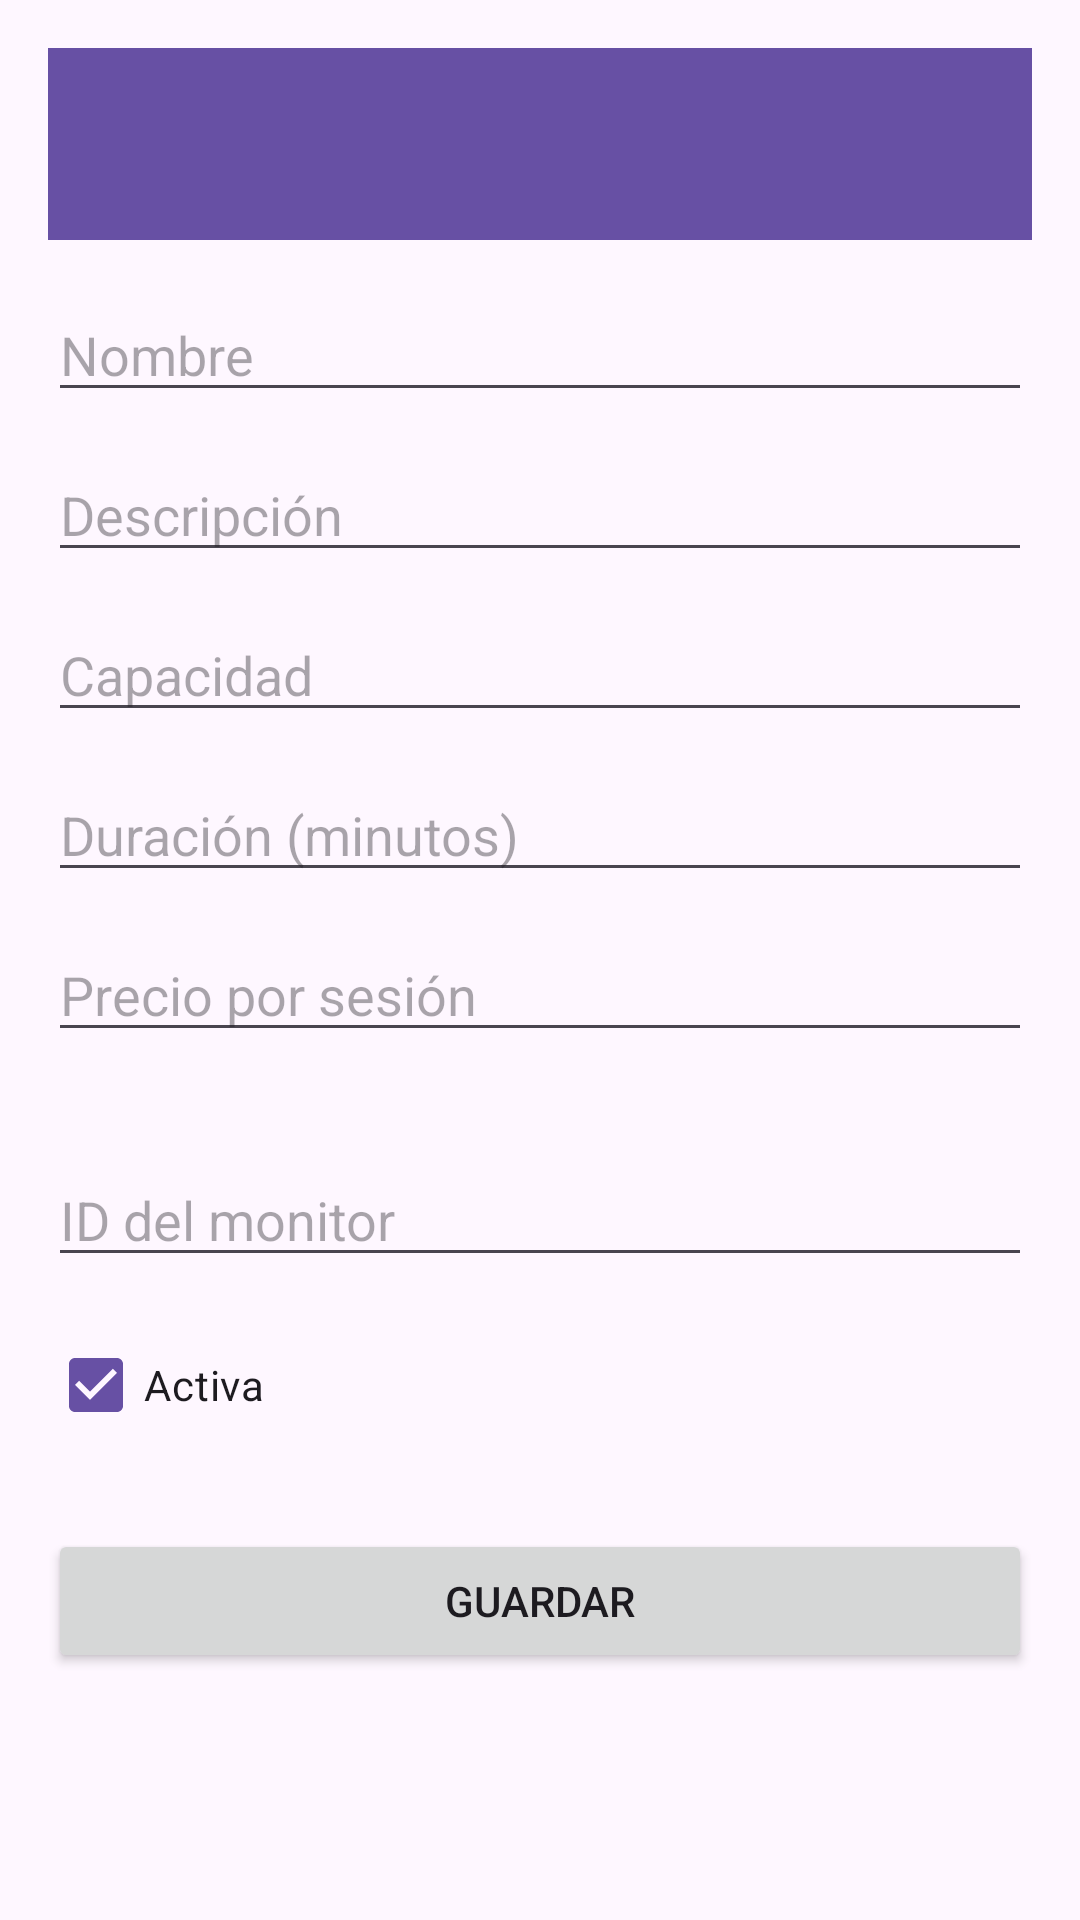

Android layout source for this screen:
<!-- AndroidManifest.xml: application theme Theme.BStrongGym -->
<!-- res/layout/activity_activity_form.xml -->
<?xml version="1.0" encoding="utf-8"?>
<LinearLayout xmlns:android="http://schemas.android.com/apk/res/android"
    xmlns:app="http://schemas.android.com/apk/res-auto"
    android:layout_width="match_parent"
    android:layout_height="match_parent"
    android:orientation="vertical"
    android:padding="16dp">

    <androidx.appcompat.widget.Toolbar
        android:id="@+id/toolbar"
        android:layout_width="match_parent"
        android:layout_height="?attr/actionBarSize"
        android:background="?attr/colorPrimary"
        android:theme="@style/ThemeOverlay.AppCompat.Dark.ActionBar"
        app:popupTheme="@style/ThemeOverlay.AppCompat.Light"/>

    <EditText
        android:id="@+id/et_name"
        android:layout_width="match_parent"
        android:layout_height="wrap_content"
        android:hint="@string/first_name"
        android:inputType="text"
        android:layout_marginTop="16dp"
        android:layout_marginBottom="12dp"/>

    <EditText
        android:id="@+id/et_description"
        android:layout_width="match_parent"
        android:layout_height="wrap_content"
        android:hint="@string/description"
        android:inputType="text"
        android:layout_marginBottom="12dp"/>

    <EditText
        android:id="@+id/et_capacity"
        android:layout_width="match_parent"
        android:layout_height="wrap_content"
        android:hint="@string/capacity"
        android:inputType="number"
        android:layout_marginBottom="12dp"/>

    <EditText
        android:id="@+id/et_duration"
        android:layout_width="match_parent"
        android:layout_height="wrap_content"
        android:hint="@string/duration"
        android:inputType="number"
        android:layout_marginBottom="12dp"/>

    <EditText
        android:id="@+id/et_price"
        android:layout_width="match_parent"
        android:layout_height="wrap_content"
        android:hint="@string/price_per_session"
        android:inputType="numberDecimal"
        android:layout_marginBottom="12dp"/>

    <TextView
        android:id="@+id/tv_current_monitor"
        android:layout_width="match_parent"
        android:layout_height="wrap_content"
        android:textSize="13sp"
        android:textColor="?attr/colorPrimary"
        android:layout_marginBottom="4dp"/>

    <EditText
        android:id="@+id/et_monitorId"
        android:layout_width="match_parent"
        android:layout_height="wrap_content"
        android:hint="@string/monitor_id"
        android:inputType="number"
        android:layout_marginBottom="12dp"/>

    <CheckBox
        android:id="@+id/cb_active"
        android:layout_width="wrap_content"
        android:layout_height="wrap_content"
        android:text="@string/active_f"
        android:checked="true"
        android:layout_marginBottom="24dp"/>

    <Button
        android:id="@+id/btn_save"
        android:layout_width="match_parent"
        android:layout_height="wrap_content"
        android:text="@string/save"/>

</LinearLayout>
<!-- resources referenced by this layout -->
<resources>
  <string name="active_f">Activa</string>
  <string name="capacity">Capacidad</string>
  <string name="description">Descripción</string>
  <string name="duration">Duración (minutos)</string>
  <string name="first_name">Nombre</string>
  <string name="monitor_id">ID del monitor</string>
  <string name="price_per_session">Precio por sesión</string>
  <string name="save">Guardar</string>
  <style name="Theme.BStrongGym" parent="Base.Theme.BStrongGym" />
  <style name="Base.Theme.BStrongGym" parent="Theme.Material3.DayNight.NoActionBar">
          
          
      </style>
</resources>
